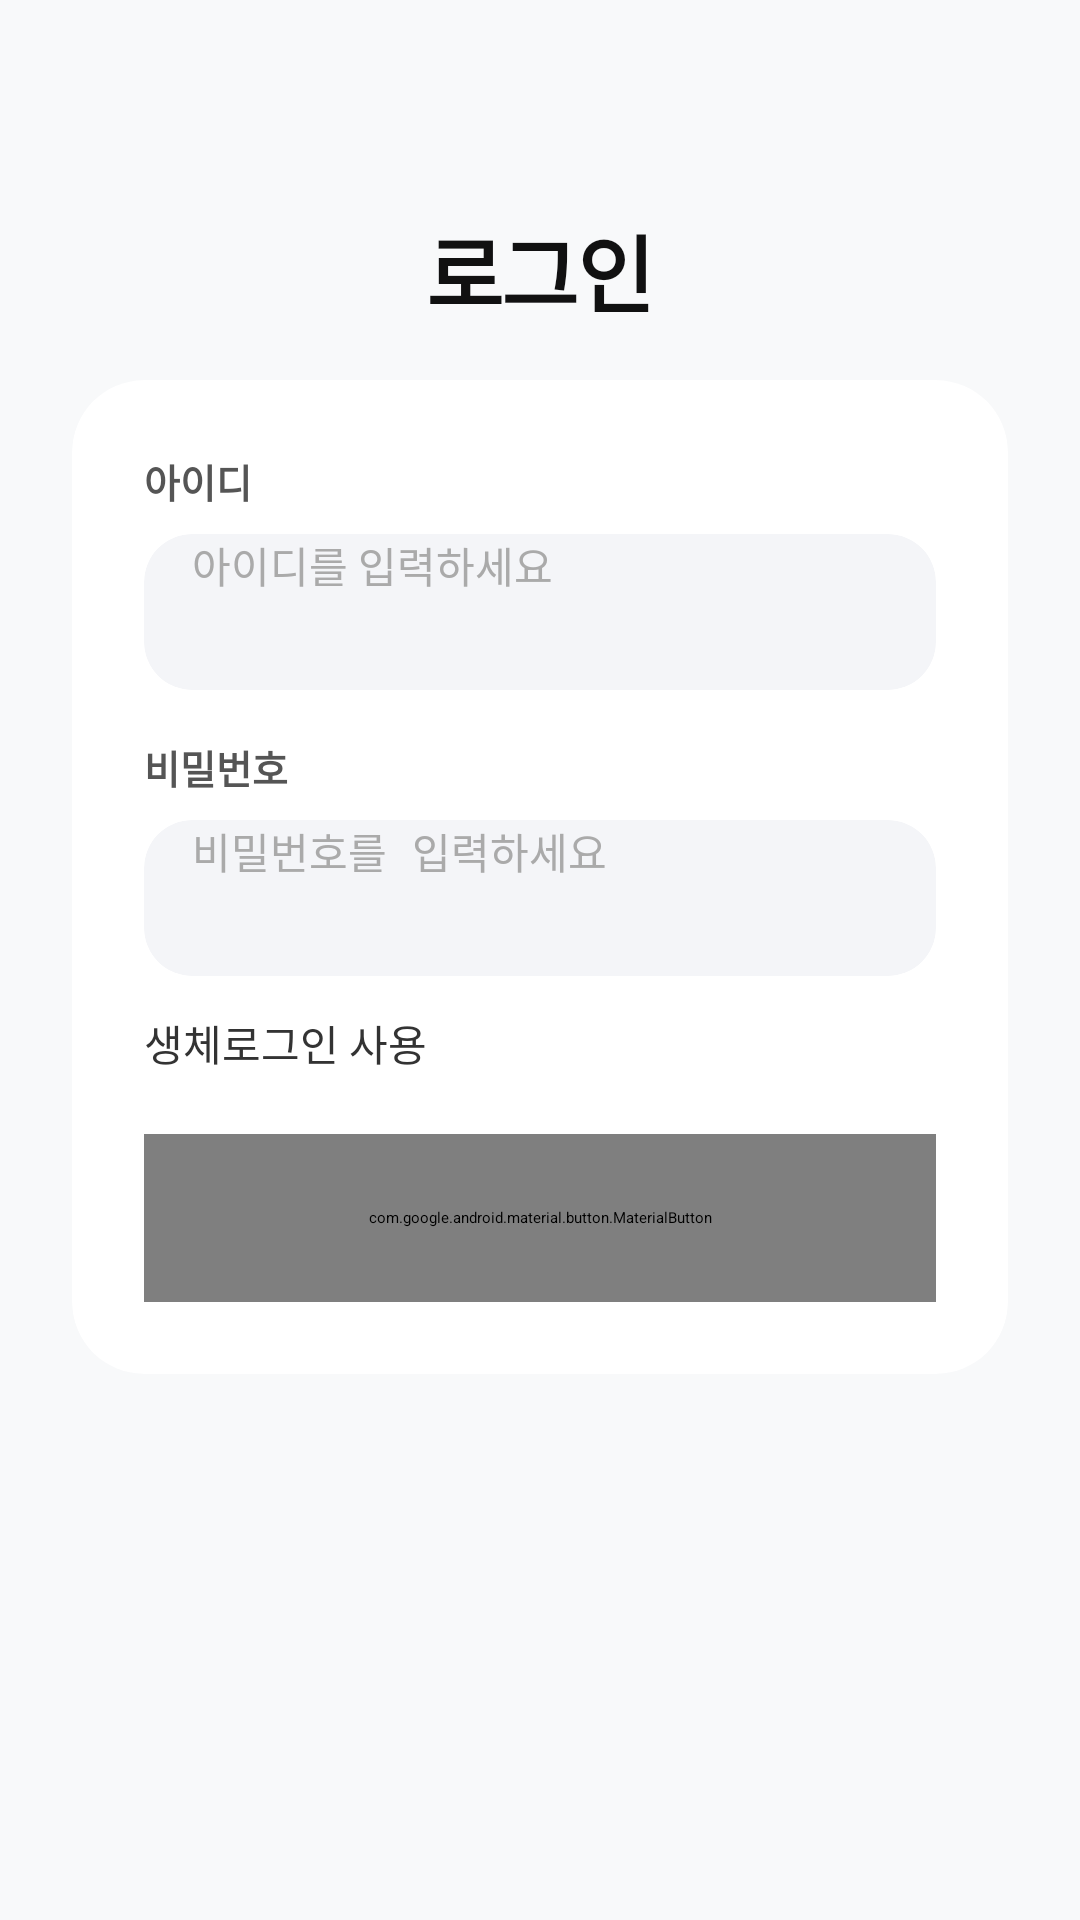

Layout XML and referenced resources for this Android screen:
<!-- AndroidManifest.xml: application theme Theme.CustomerApp -->
<!-- res/layout/activity_login.xml -->
<?xml version="1.0" encoding="utf-8"?>
<androidx.constraintlayout.widget.ConstraintLayout xmlns:android="http://schemas.android.com/apk/res/android"
    xmlns:app="http://schemas.android.com/apk/res-auto"
    xmlns:tools="http://schemas.android.com/tools"
    android:id="@+id/main"
    android:layout_width="match_parent"
    android:layout_height="match_parent"
    android:background="#F8F9FA"
    tools:context=".Login">
    <View
        android:id="@+id/topBackground"
        android:layout_width="match_parent"
        android:layout_height="180dp"
        android:background="@android:color/transparent"
        app:layout_constraintTop_toTopOf="parent" />

    <TextView
        android:id="@+id/tv_login_title"
        android:layout_width="wrap_content"
        android:layout_height="wrap_content"
        android:text="로그인"
        android:textColor="#111111"
        android:textSize="28sp"
        android:textStyle="bold"
        android:letterSpacing="-0.02"
        app:layout_constraintBottom_toBottomOf="@id/topBackground"
        app:layout_constraintEnd_toEndOf="parent"
        app:layout_constraintStart_toStartOf="parent"
        app:layout_constraintTop_toTopOf="@id/topBackground"
        app:layout_constraintVertical_bias="0.5" />

    <androidx.cardview.widget.CardView
        android:layout_width="match_parent"
        android:layout_height="wrap_content"
        android:layout_marginHorizontal="24dp"
        android:layout_marginTop="16dp"
        app:cardBackgroundColor="#FFFFFF"
        app:cardCornerRadius="24dp"
        app:cardElevation="8dp"
        app:layout_constraintTop_toBottomOf="@id/tv_login_title">

        <LinearLayout
            android:layout_width="match_parent"
            android:layout_height="wrap_content"
            android:orientation="vertical"
            android:padding="24dp">

            <TextView
                android:layout_width="wrap_content"
                android:layout_height="wrap_content"
                android:text="아이디"
                android:textColor="#555555"
                android:textSize="13sp"
                android:textStyle="bold"
                android:layout_marginBottom="8dp"/>

            <androidx.cardview.widget.CardView
                android:layout_width="match_parent"
                android:layout_height="52dp"
                app:cardCornerRadius="16dp"
                app:cardElevation="0dp"
                app:cardBackgroundColor="#F4F5F8"
                android:layout_marginBottom="16dp">
                <EditText
                    android:id="@+id/et_login_id"
                    android:layout_width="match_parent"
                    android:layout_height="match_parent"
                    android:hint="아이디를 입력하세요"
                    android:textColorHint="#AAAAAA"
                    android:textColor="#111111"
                    android:inputType="textEmailAddress"
                    android:background="@android:color/transparent"
                    android:paddingHorizontal="16dp"
                    android:textSize="14sp" />
            </androidx.cardview.widget.CardView>

            <TextView
                android:layout_width="wrap_content"
                android:layout_height="wrap_content"
                android:text="비밀번호"
                android:textColor="#555555"
                android:textSize="13sp"
                android:textStyle="bold"
                android:layout_marginBottom="8dp"/>

            <androidx.cardview.widget.CardView
                android:layout_width="match_parent"
                android:layout_height="52dp"
                app:cardCornerRadius="16dp"
                app:cardElevation="0dp"
                app:cardBackgroundColor="#F4F5F8"
                android:layout_marginBottom="12dp">
                <EditText
                    android:id="@+id/et_login_pw"
                    android:layout_width="match_parent"
                    android:layout_height="match_parent"
                    android:hint="비밀번호를 입력하세요"
                    android:textColorHint="#AAAAAA"
                    android:textColor="#111111"
                    android:inputType="textPassword"
                    android:background="@android:color/transparent"
                    android:paddingHorizontal="16dp"
                    android:textSize="14sp" />
            </androidx.cardview.widget.CardView>

            <CheckBox
                android:id="@+id/cb_biometric_login"
                android:layout_width="wrap_content"
                android:layout_height="wrap_content"
                android:layout_marginBottom="20dp"
                android:text="생체로그인 사용"
                android:textColor="#333333"
                android:textSize="14sp" />

            <com.google.android.material.button.MaterialButton
                android:id="@+id/btn_login_submit"
                android:layout_width="match_parent"
                android:layout_height="56dp"
                android:text="로그인"
                android:textColor="#FFFFFF"
                android:textSize="16sp"
                android:textStyle="bold"
                app:backgroundTint="#111111"
                app:cornerRadius="16dp"
                app:elevation="0dp" />

        </LinearLayout>
    </androidx.cardview.widget.CardView>

    <View
        android:id="@+id/bottomBar"
        android:layout_width="match_parent"
        android:layout_height="75dp"
        android:background="@android:color/transparent"
        app:layout_constraintBottom_toBottomOf="parent" />

</androidx.constraintlayout.widget.ConstraintLayout>
<!-- resources referenced by this layout -->
<resources>

</resources>
